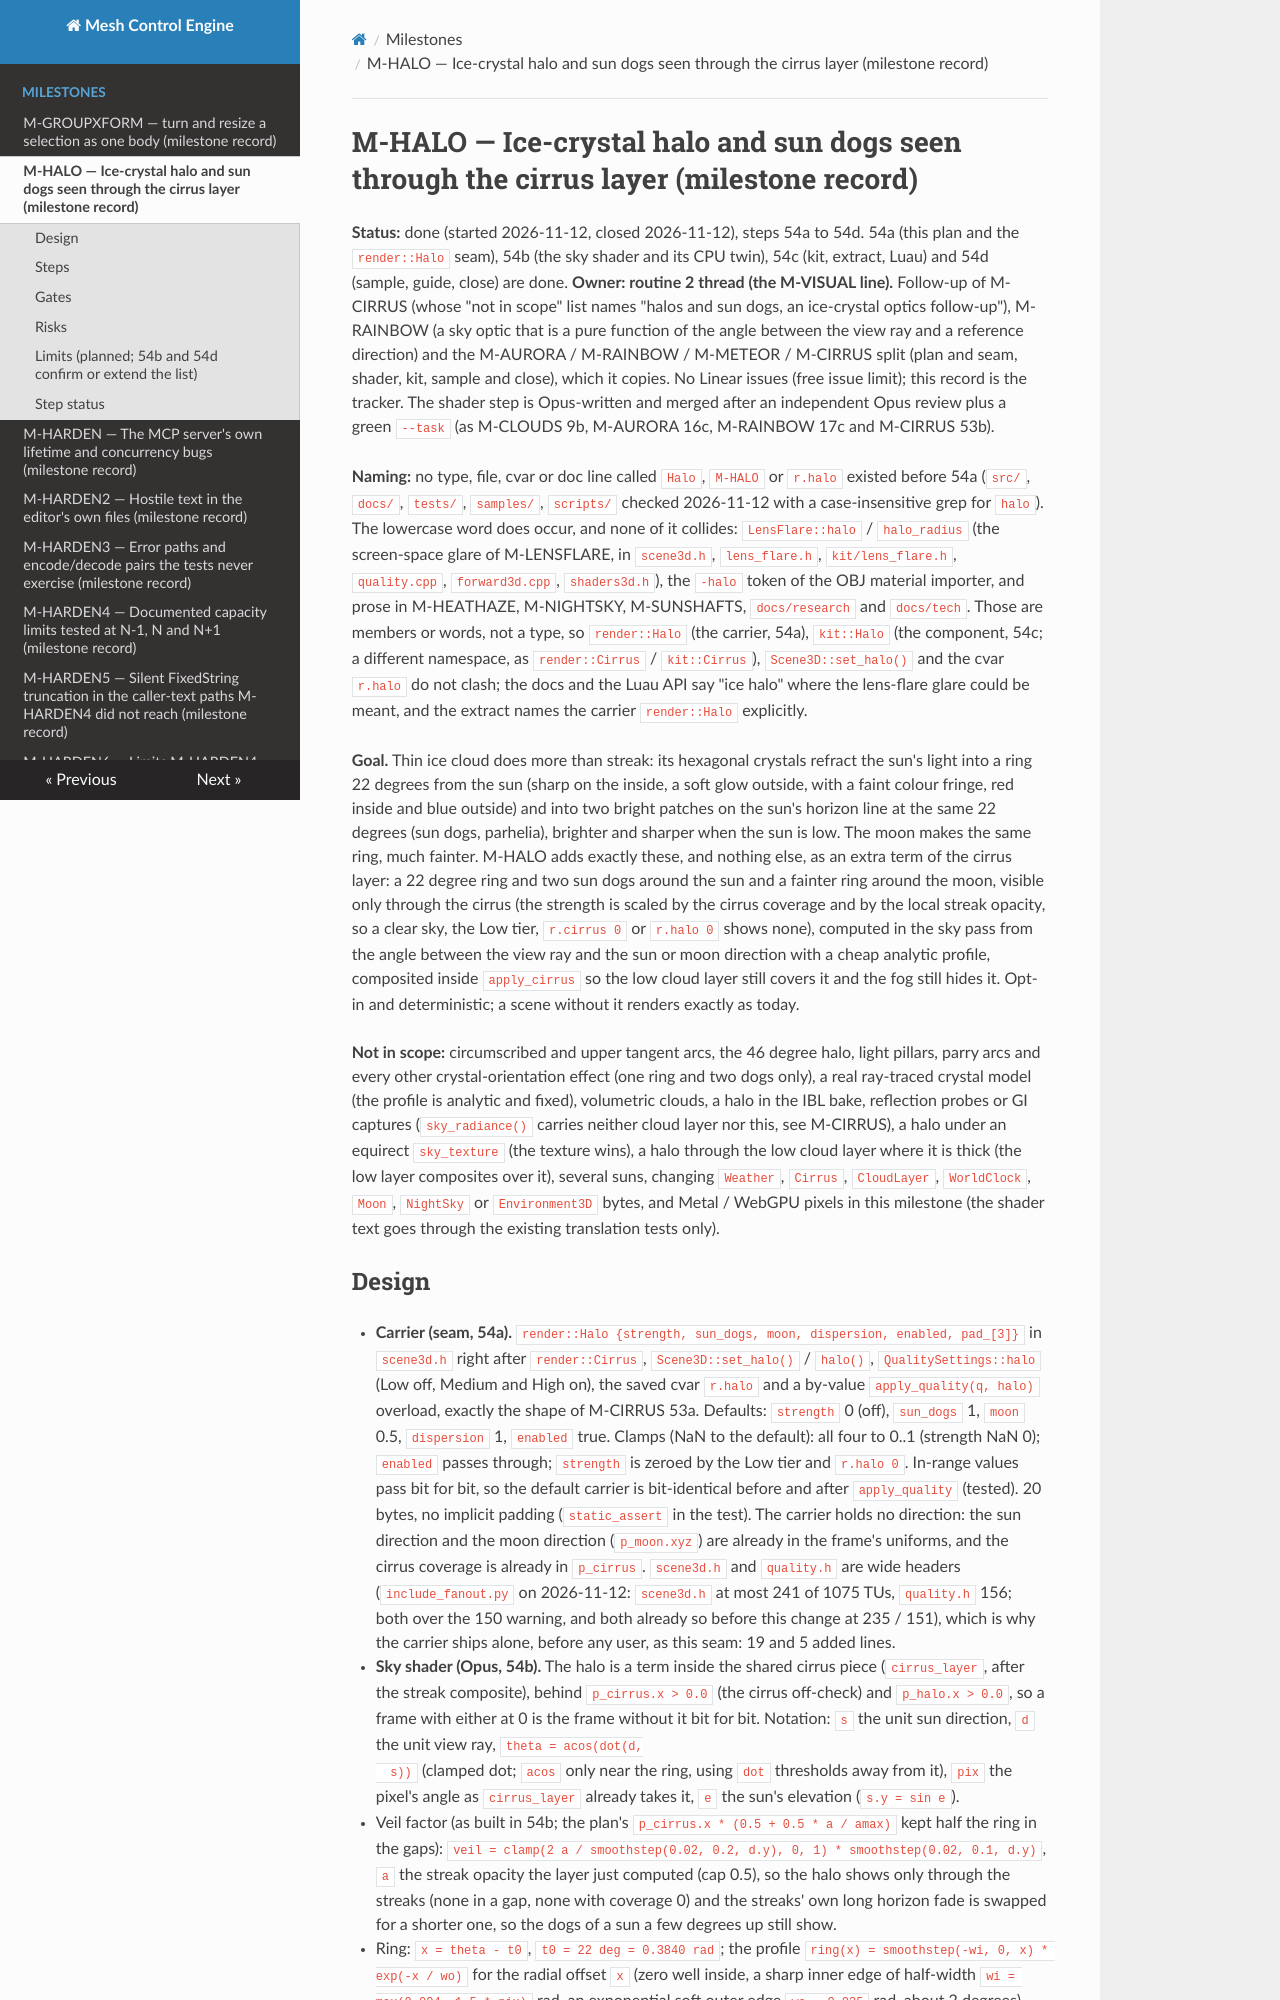

repository: sberkan09/mesh_control_engine · page: milestones/M-HALO/index.html · generator: mkdocs

# M-HALO — Ice-crystal halo and sun dogs seen through the cirrus layer (milestone record)

**Status:** done (started 2026-11-12, closed 2026-11-12), steps 54a to 54d. 54a (this plan and the `render::Halo` seam), 54b
(the sky shader and its CPU twin), 54c (kit, extract, Luau) and 54d (sample, guide, close) are done. **Owner:
routine 2 thread (the M-VISUAL line).** Follow-up of M-CIRRUS (whose "not in scope" list names "halos and sun dogs, an
ice-crystal optics follow-up"), M-RAINBOW (a sky optic that is a pure function of the angle between the view ray and a
reference direction) and the M-AURORA / M-RAINBOW / M-METEOR / M-CIRRUS split (plan and seam, shader, kit, sample and
close), which it copies. No Linear issues (free issue limit); this record is the tracker. The shader step is
Opus-written and merged after an independent Opus review plus a green `--task` (as M-CLOUDS 9b, M-AURORA 16c, M-RAINBOW
17c and M-CIRRUS 53b).

**Naming:** no type, file, cvar or doc line called `Halo`, `M-HALO` or `r.halo` existed before 54a (`src/`, `docs/`,
`tests/`, `samples/`, `scripts/` checked 2026-11-12 with a case-insensitive grep for `halo`). The lowercase word does
occur, and none of it collides: `LensFlare::halo` / `halo_radius` (the screen-space glare of M-LENSFLARE, in
`scene3d.h`, `lens_flare.h`, `kit/lens_flare.h`, `quality.cpp`, `forward3d.cpp`, `shaders3d.h`), the `-halo` token of
the OBJ material importer, and prose in M-HEATHAZE, M-NIGHTSKY, M-SUNSHAFTS, `docs/research` and `docs/tech`. Those are
members or words, not a type, so `render::Halo` (the carrier, 54a), `kit::Halo` (the component, 54c; a different
namespace, as `render::Cirrus` / `kit::Cirrus`), `Scene3D::set_halo()` and the cvar `r.halo` do not clash; the docs and
the Luau API say "ice halo" where the lens-flare glare could be meant, and the extract names the carrier
`render::Halo` explicitly.

**Goal.** Thin ice cloud does more than streak: its hexagonal crystals refract the sun's light into a ring 22 degrees
from the sun (sharp on the inside, a soft glow outside, with a faint colour fringe, red inside and blue outside) and
into two bright patches on the sun's horizon line at the same 22 degrees (sun dogs, parhelia), brighter and sharper
when the sun is low. The moon makes the same ring, much fainter. M-HALO adds exactly these, and nothing else, as an
extra term of the cirrus layer: a 22 degree ring and two sun dogs around the sun and a fainter ring around the moon,
visible only through the cirrus (the strength is scaled by the cirrus coverage and by the local streak opacity, so a
clear sky, the Low tier, `r.cirrus 0` or `r.halo 0` shows none), computed in the sky pass from the angle between the
view ray and the sun or moon direction with a cheap analytic profile, composited inside `apply_cirrus` so the low cloud
layer still covers it and the fog still hides it. Opt-in and deterministic; a scene without it renders exactly as today.

**Not in scope:** circumscribed and upper tangent arcs, the 46 degree halo, light pillars, parry arcs and every other
crystal-orientation effect (one ring and two dogs only), a real ray-traced crystal model (the profile is analytic and
fixed), volumetric clouds, a halo in the IBL bake, reflection probes or GI captures (`sky_radiance()` carries neither
cloud layer nor this, see M-CIRRUS), a halo under an equirect `sky_texture` (the texture wins), a halo through the low
cloud layer where it is thick (the low layer composites over it), several suns, changing `Weather`, `Cirrus`,
`CloudLayer`, `WorldClock`, `Moon`, `NightSky` or `Environment3D` bytes, and Metal / WebGPU pixels in this milestone
(the shader text goes through the existing translation tests only).
